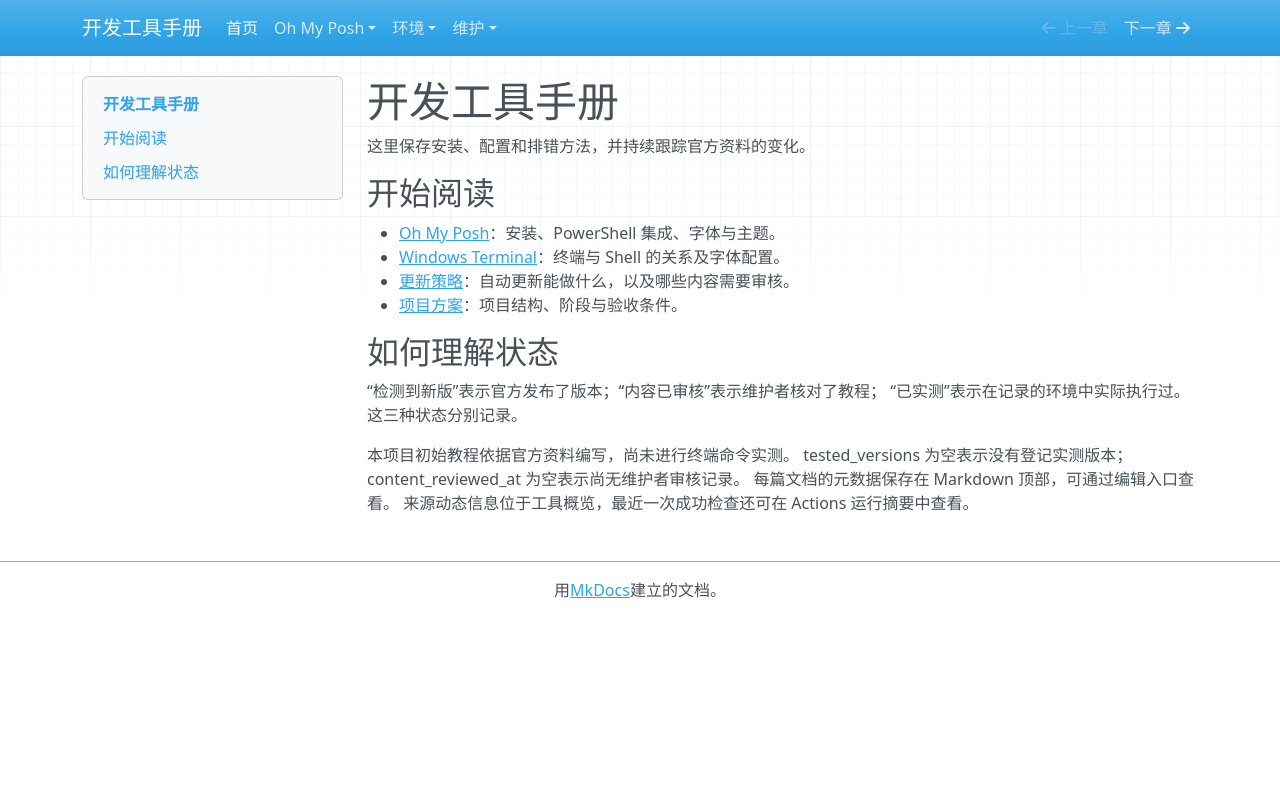

repository: with-fair-wind/dev-handbook · page: index.html · generator: mkdocs

---
title: "开发工具手册"
sources_checked_at: null
content_reviewed_at: null
tested_versions: []
tested_environment: null
pending_changes: []
---

# 开发工具手册

这里保存安装、配置和排错方法，并持续跟踪官方资料的变化。

## 开始阅读

- [Oh My Posh](tools/oh-my-posh/index.md)：安装、PowerShell 集成、字体与主题。
- [Windows Terminal](environments/windows-terminal.md)：终端与 Shell 的关系及字体配置。
- [更新策略](maintenance/update-policy.md)：自动更新能做什么，以及哪些内容需要审核。
- [项目方案](maintenance/project-plan.md)：项目结构、阶段与验收条件。

## 如何理解状态

“检测到新版”表示官方发布了版本；“内容已审核”表示维护者核对了教程；
“已实测”表示在记录的环境中实际执行过。这三种状态分别记录。

本项目初始教程依据官方资料编写，尚未进行终端命令实测。
tested_versions 为空表示没有登记实测版本；content_reviewed_at 为空表示尚无维护者审核记录。
每篇文档的元数据保存在 Markdown 顶部，可通过编辑入口查看。
来源动态信息位于工具概览，最近一次成功检查还可在 Actions 运行摘要中查看。
